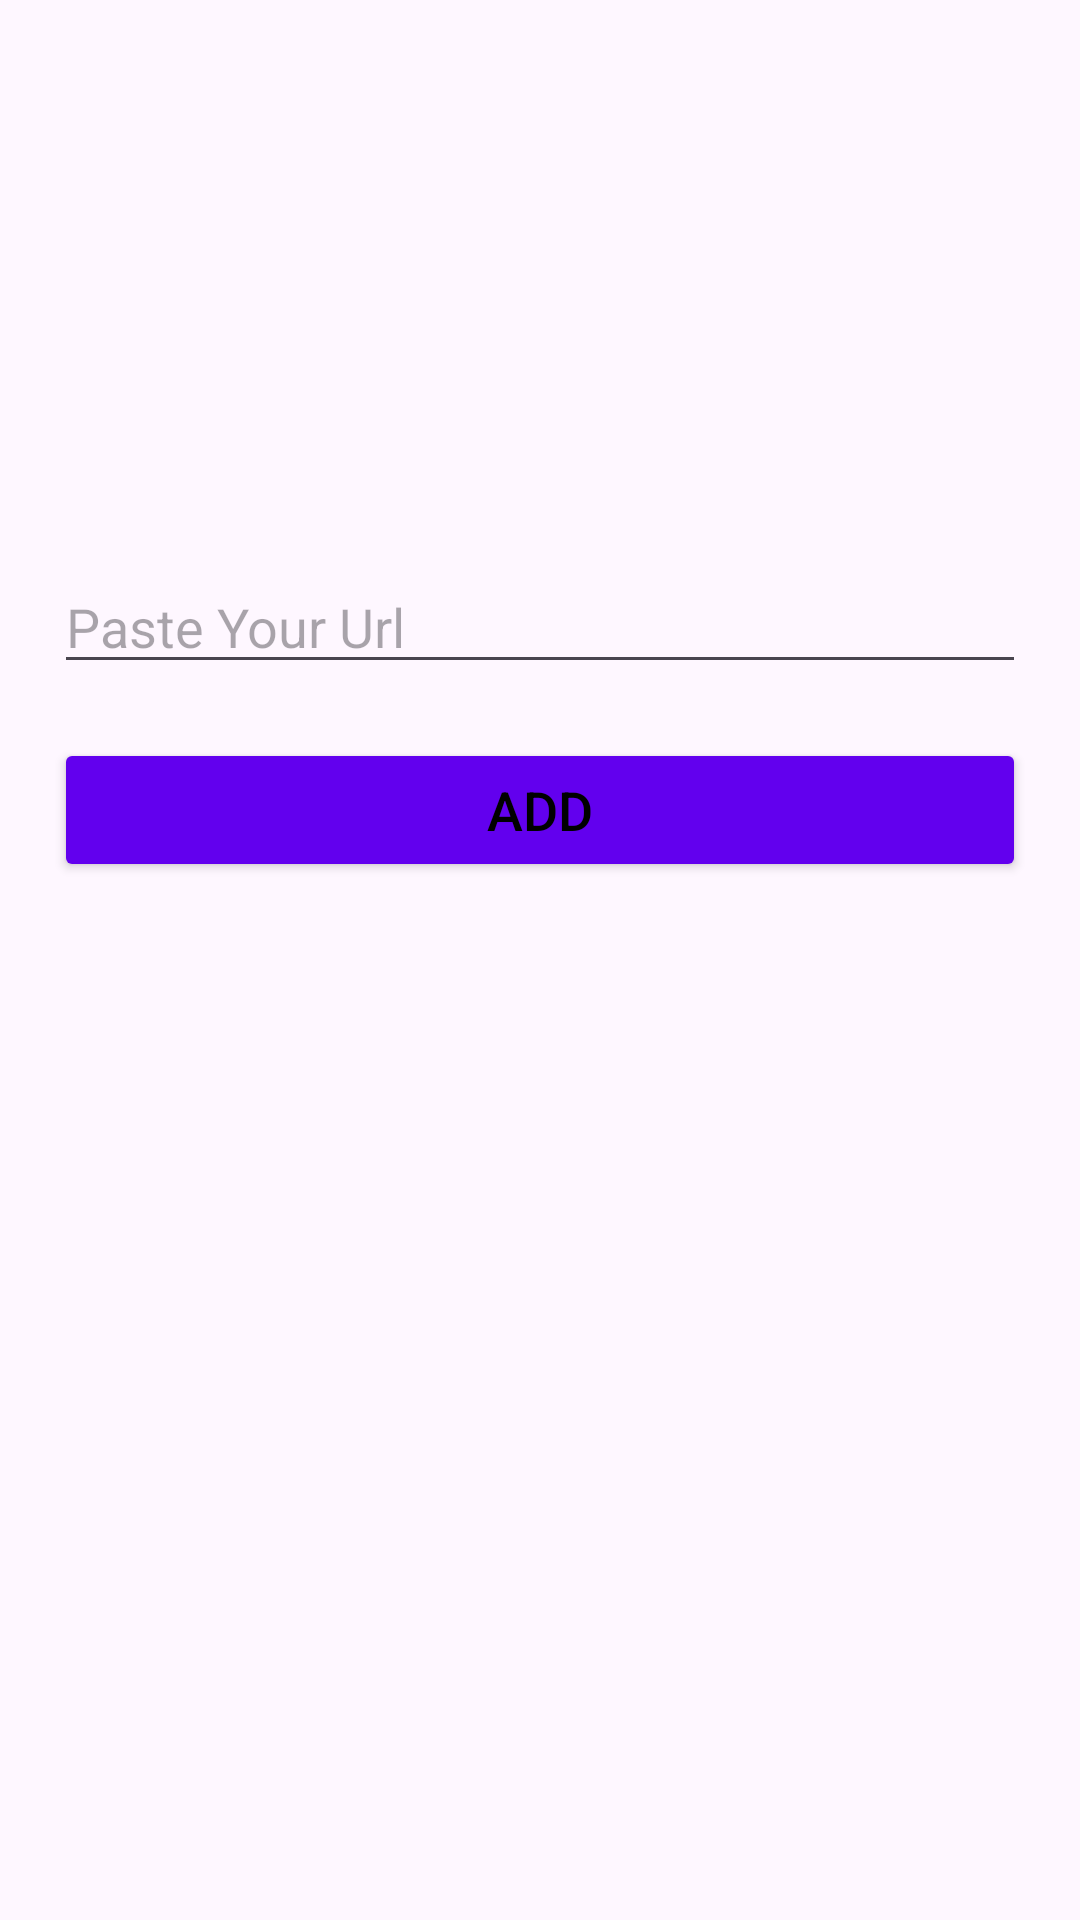

Here is an Android app screen rendered from its layout file. Give the layout XML and the strings, colors and styles it references.
<!-- AndroidManifest.xml: application theme Theme.StockMonitor -->
<!-- res/layout/bottom_sheet.xml -->
<?xml version="1.0" encoding="utf-8"?>
<androidx.constraintlayout.widget.ConstraintLayout xmlns:android="http://schemas.android.com/apk/res/android"
    android:layout_width="match_parent"
    android:layout_height="180dp"
    xmlns:app="http://schemas.android.com/apk/res-auto">

    <EditText
        android:layout_width="match_parent"
        android:layout_height="wrap_content"
        android:hint="Paste Your Url"
        android:textSize="18sp"
        android:layout_margin="18dp"
        android:id="@+id/etUrl"
        app:layout_constraintVertical_bias="0.3"
        app:layout_constraintStart_toStartOf="parent"
        app:layout_constraintEnd_toEndOf="parent"
        app:layout_constraintBottom_toBottomOf="parent"
        app:layout_constraintTop_toTopOf="parent"/>

    <Button
        android:layout_width="match_parent"
        android:layout_height="wrap_content"
        android:textSize="18sp"
        android:id="@+id/btnAdd"
        android:layout_marginTop="18dp"
        app:layout_constraintTop_toBottomOf="@id/etUrl"
        app:layout_constraintStart_toStartOf="parent"
        app:layout_constraintEnd_toEndOf="parent"
        android:layout_marginHorizontal="18dp"
        android:text="ADD"/>


</androidx.constraintlayout.widget.ConstraintLayout>
<!-- resources referenced by this layout -->
<resources>
  <style name="Theme.StockMonitor" parent="Base.Theme.StockMonitor" />
  <style name="Base.Theme.StockMonitor" parent="Theme.Material3.DayNight.NoActionBar">
          
           <item name="colorOnBackground">@color/white</item>
          <item name="colorPrimary">@color/design_default_color_primary</item>
          <item name="android:textColorPrimary">@color/black</item>
          <item name="colorButtonNormal">@color/design_default_color_primary</item>
      </style>
  <color name="white">#FFFFFFFF</color>
  <color name="black">#FF000000</color>
</resources>
